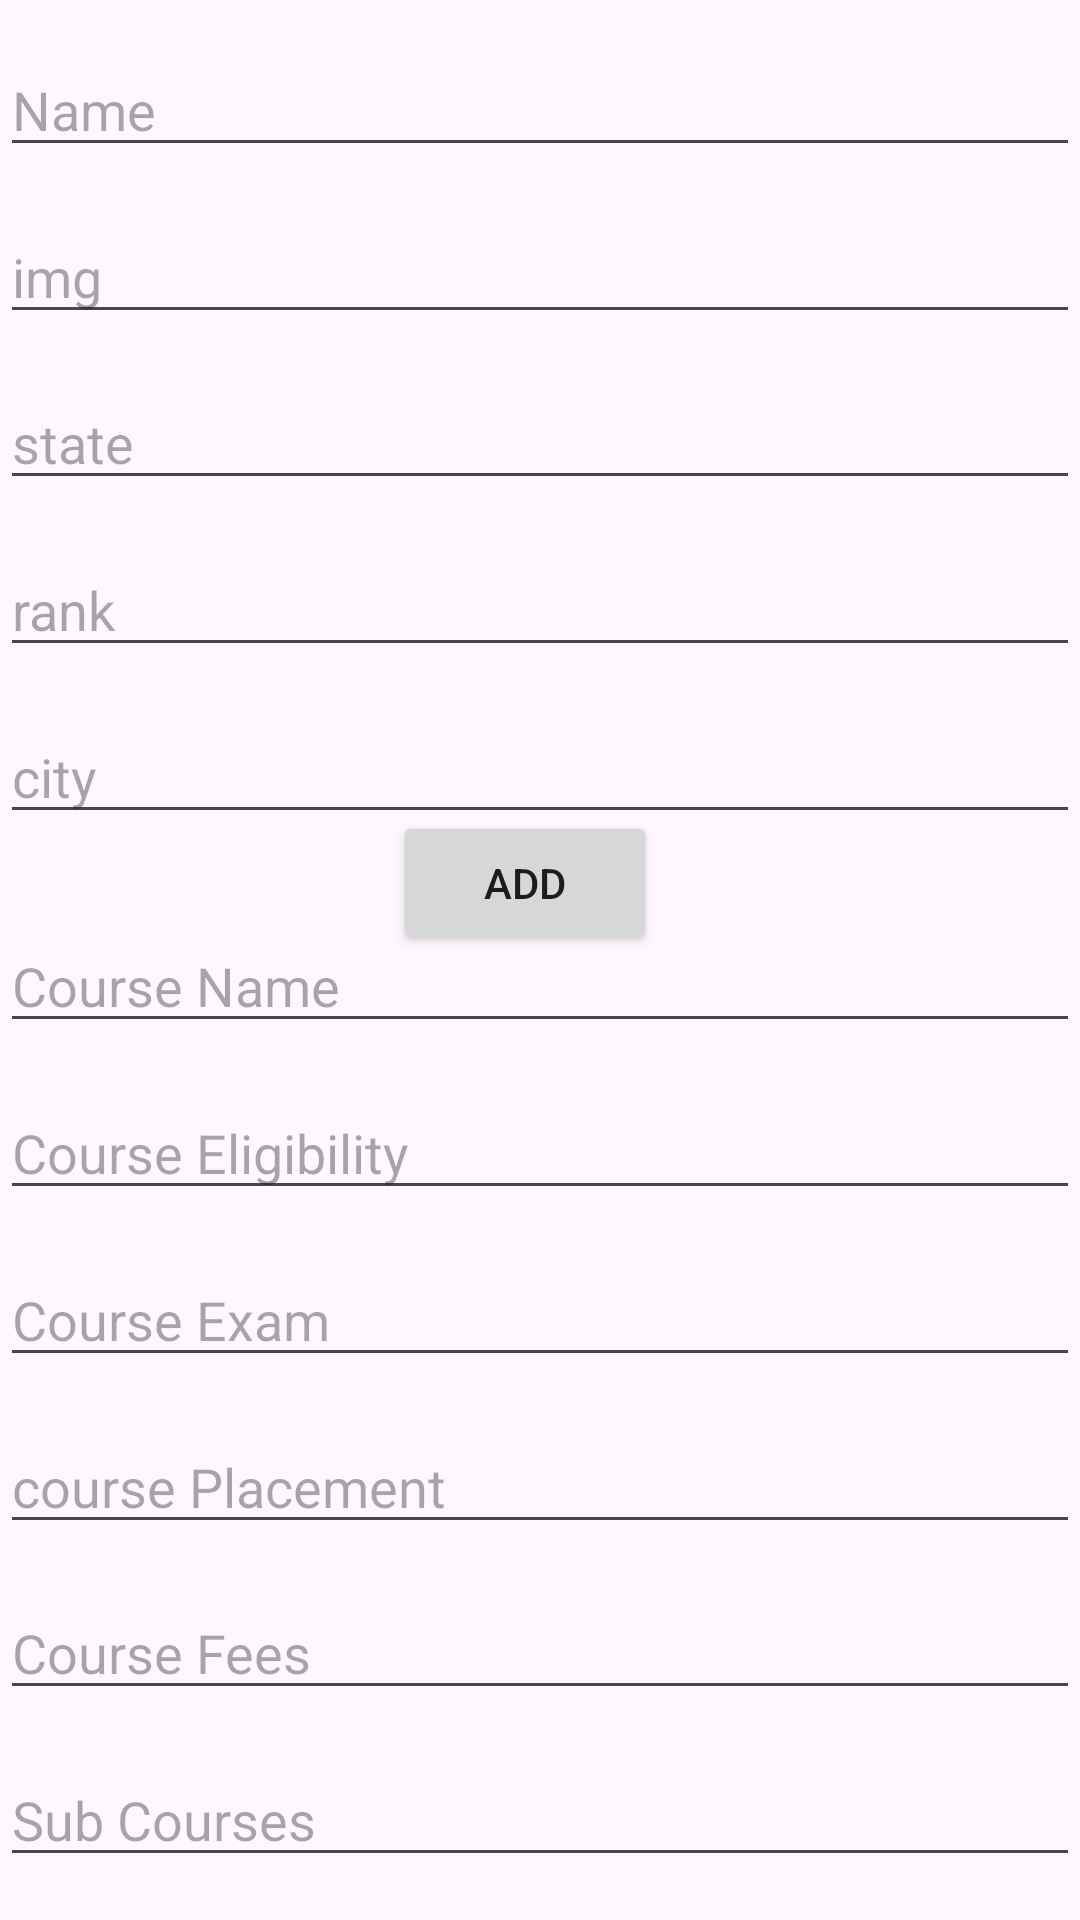

Layout XML and referenced resources for this Android screen:
<!-- AndroidManifest.xml: application theme Theme.UniversitySearch -->
<!-- res/layout/activity_main.xml -->
<?xml version="1.0" encoding="utf-8"?>
<androidx.constraintlayout.widget.ConstraintLayout xmlns:android="http://schemas.android.com/apk/res/android"
    xmlns:app="http://schemas.android.com/apk/res-auto"
    xmlns:tools="http://schemas.android.com/tools"
    android:id="@+id/main"
    android:layout_width="match_parent"
    android:layout_height="match_parent"
    tools:context=".MainActivity">

    <EditText
        android:id="@+id/textEntName"
        android:layout_width="0dp"
        android:layout_height="wrap_content"
        app:layout_constraintBottom_toTopOf="@+id/textEntImg"
        app:layout_constraintEnd_toEndOf="parent"
        app:layout_constraintHorizontal_bias="0.5"
        android:hint="Name"
        app:layout_constraintStart_toStartOf="parent"
        app:layout_constraintTop_toTopOf="parent" />

    <EditText
        android:id="@+id/textEntImg"
        android:layout_width="0dp"
        android:layout_height="wrap_content"
        app:layout_constraintBottom_toTopOf="@+id/textEntState"
        app:layout_constraintEnd_toEndOf="parent"
        app:layout_constraintHorizontal_bias="0.5"
        android:hint="img"
        app:layout_constraintStart_toStartOf="parent"
        app:layout_constraintTop_toBottomOf="@+id/textEntName" />

    <EditText
        android:id="@+id/textEntCity"
        android:layout_width="0dp"
        android:layout_height="wrap_content"
        android:hint="city"
        app:layout_constraintBottom_toTopOf="@+id/imageAddCourse"
        app:layout_constraintEnd_toEndOf="parent"
        app:layout_constraintHorizontal_bias="0.5"
        app:layout_constraintStart_toStartOf="parent"
        app:layout_constraintTop_toBottomOf="@+id/textEntRank" />

    <EditText
        android:id="@+id/textEntState"
        android:layout_width="0dp"
        android:layout_height="wrap_content"
        app:layout_constraintBottom_toTopOf="@+id/textEntRank"
        app:layout_constraintEnd_toEndOf="parent"
        app:layout_constraintHorizontal_bias="0.5"
        android:hint="state"
        app:layout_constraintStart_toStartOf="parent"
        app:layout_constraintTop_toBottomOf="@+id/textEntImg" />

    <EditText
        android:id="@+id/textEntRank"
        android:layout_width="0dp"
        android:layout_height="wrap_content"
        app:layout_constraintBottom_toTopOf="@+id/textEntCity"
        app:layout_constraintEnd_toEndOf="parent"
        app:layout_constraintHorizontal_bias="0.5"
        android:hint="rank"
        app:layout_constraintStart_toStartOf="parent"
        app:layout_constraintTop_toBottomOf="@+id/textEntState" />

    <ImageView
        android:id="@+id/imageAddCourse"
        android:layout_width="wrap_content"
        android:layout_height="wrap_content"
        android:layout_marginEnd="10dp"
        app:layout_constraintBottom_toTopOf="@+id/textEntCourseName"
        app:layout_constraintEnd_toEndOf="parent"
        app:layout_constraintTop_toBottomOf="@+id/textEntCity"
        app:srcCompat="@drawable/ic_add_24" />

    <EditText
        android:id="@+id/textEntCourseName"
        android:layout_width="0dp"
        android:layout_height="wrap_content"
        android:hint="Course Name"
        app:layout_constraintBottom_toTopOf="@+id/textEntCourseEligibility"
        app:layout_constraintEnd_toEndOf="parent"
        app:layout_constraintHorizontal_bias="0.5"
        app:layout_constraintStart_toStartOf="parent"
        app:layout_constraintTop_toBottomOf="@+id/imageAddCourse" />


    <EditText
        android:id="@+id/textEntCourseEligibility"
        android:layout_width="0dp"
        android:layout_height="wrap_content"
        app:layout_constraintBottom_toTopOf="@+id/textEntCourseExam"
        app:layout_constraintEnd_toEndOf="parent"
        app:layout_constraintHorizontal_bias="0.5"
        android:hint="Course Eligibility"
        app:layout_constraintStart_toStartOf="parent"
        app:layout_constraintTop_toBottomOf="@+id/textEntCourseName" />

    <EditText
        android:id="@+id/textEntCourseExam"
        android:layout_width="0dp"
        android:layout_height="wrap_content"
        app:layout_constraintBottom_toTopOf="@+id/textEntCoursePlacement"
        app:layout_constraintEnd_toEndOf="parent"
        app:layout_constraintHorizontal_bias="0.5"
        android:hint="Course Exam"
        app:layout_constraintStart_toStartOf="parent"
        app:layout_constraintTop_toBottomOf="@+id/textEntCourseEligibility" />

    <EditText
        android:id="@+id/textEntCoursePlacement"
        android:layout_width="0dp"
        android:layout_height="wrap_content"
        app:layout_constraintBottom_toTopOf="@+id/textEntCourseFees"
        app:layout_constraintEnd_toEndOf="parent"
        app:layout_constraintHorizontal_bias="0.5"
        android:hint="course Placement"
        app:layout_constraintStart_toStartOf="parent"
        app:layout_constraintTop_toBottomOf="@+id/textEntCourseExam" />

    <EditText
        android:id="@+id/textEntCourseFees"
        android:layout_width="0dp"
        android:layout_height="wrap_content"
        app:layout_constraintBottom_toTopOf="@+id/textEntCourseSubCourses"
        app:layout_constraintEnd_toEndOf="parent"
        app:layout_constraintHorizontal_bias="0.5"
        android:hint="Course Fees"
        app:layout_constraintStart_toStartOf="parent"
        app:layout_constraintTop_toBottomOf="@+id/textEntCoursePlacement" />

    <EditText
        android:id="@+id/textEntCourseSubCourses"
        android:layout_width="0dp"
        android:layout_height="wrap_content"
        app:layout_constraintBottom_toBottomOf="parent"
        app:layout_constraintEnd_toEndOf="parent"
        app:layout_constraintHorizontal_bias="0.5"
        android:hint="Sub Courses"
        app:layout_constraintStart_toStartOf="parent"
        app:layout_constraintTop_toBottomOf="@+id/textEntCourseFees" />

    <Button
        android:id="@+id/buttonAdd"
        android:layout_width="wrap_content"
        android:layout_height="wrap_content"
        android:layout_marginTop="6dp"
        android:layout_marginBottom="2dp"
        android:text="Add"
        app:layout_constraintBottom_toTopOf="@+id/textEntCourseName"
        app:layout_constraintEnd_toStartOf="@+id/imageAddCourse"
        app:layout_constraintStart_toStartOf="parent"
        app:layout_constraintTop_toBottomOf="@+id/textEntCity" />


</androidx.constraintlayout.widget.ConstraintLayout>
<!-- resources referenced by this layout -->
<resources>
  <style name="Theme.UniversitySearch" parent="Base.Theme.UniversitySearch" />
  <style name="Base.Theme.UniversitySearch" parent="Theme.Material3.DayNight.NoActionBar">
          
          
      </style>
</resources>
